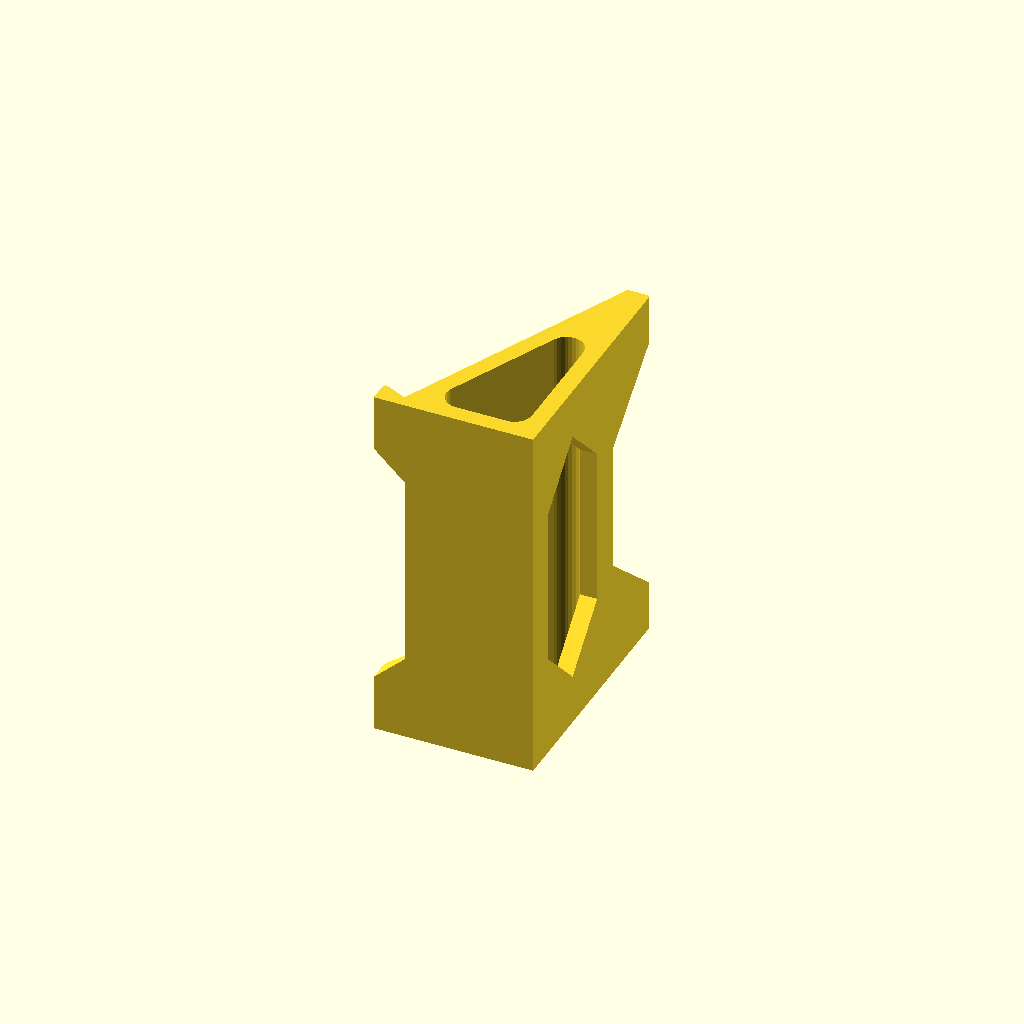
Cell 1: the model at its default parameters.
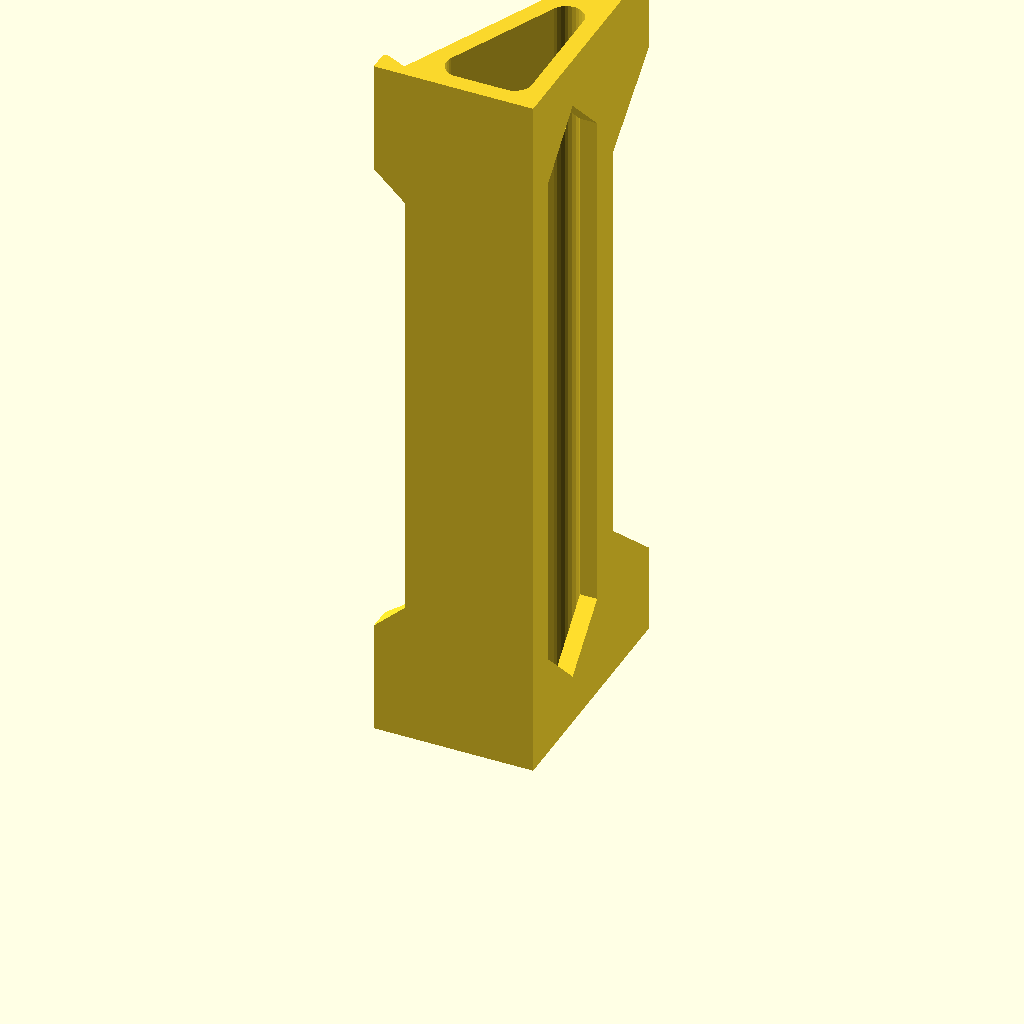
Cell 2: the same model with width = 640.
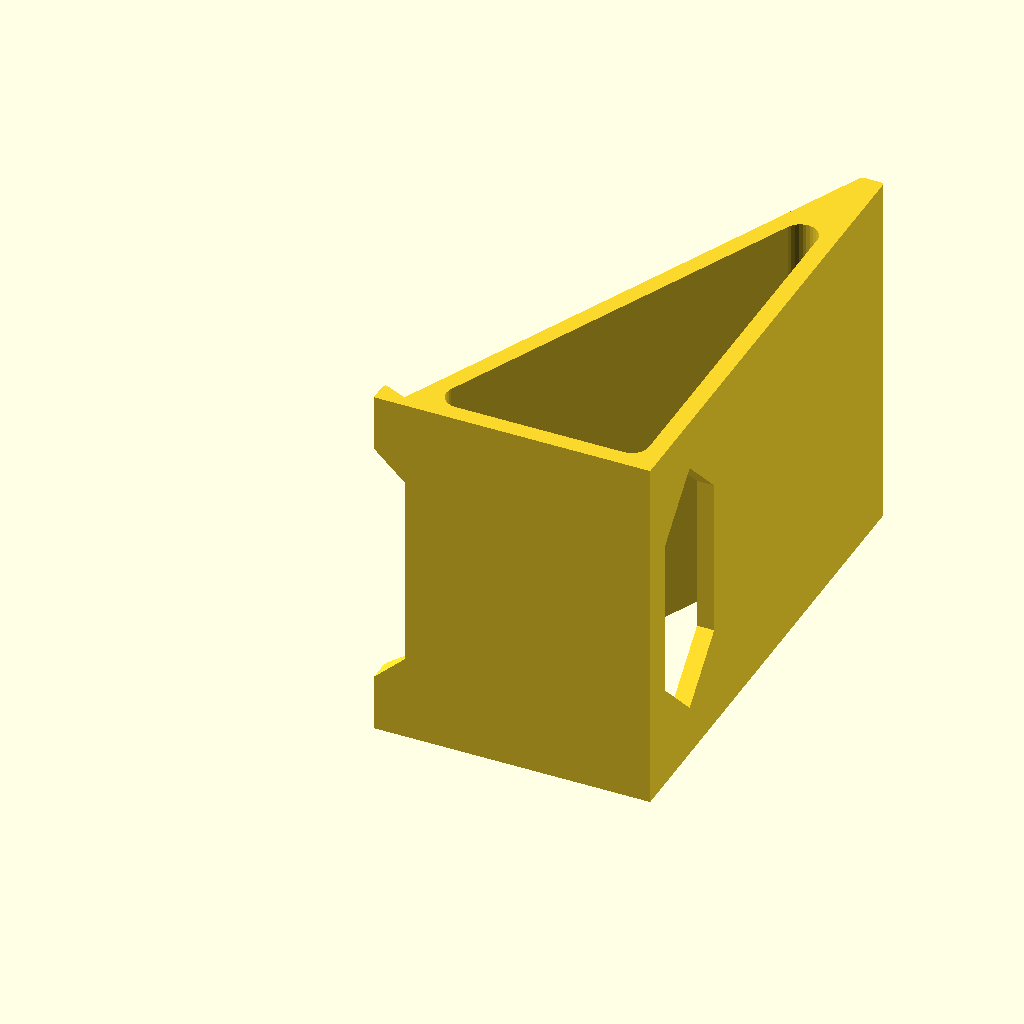
Cell 3: the same model with laptop_depth = 484.
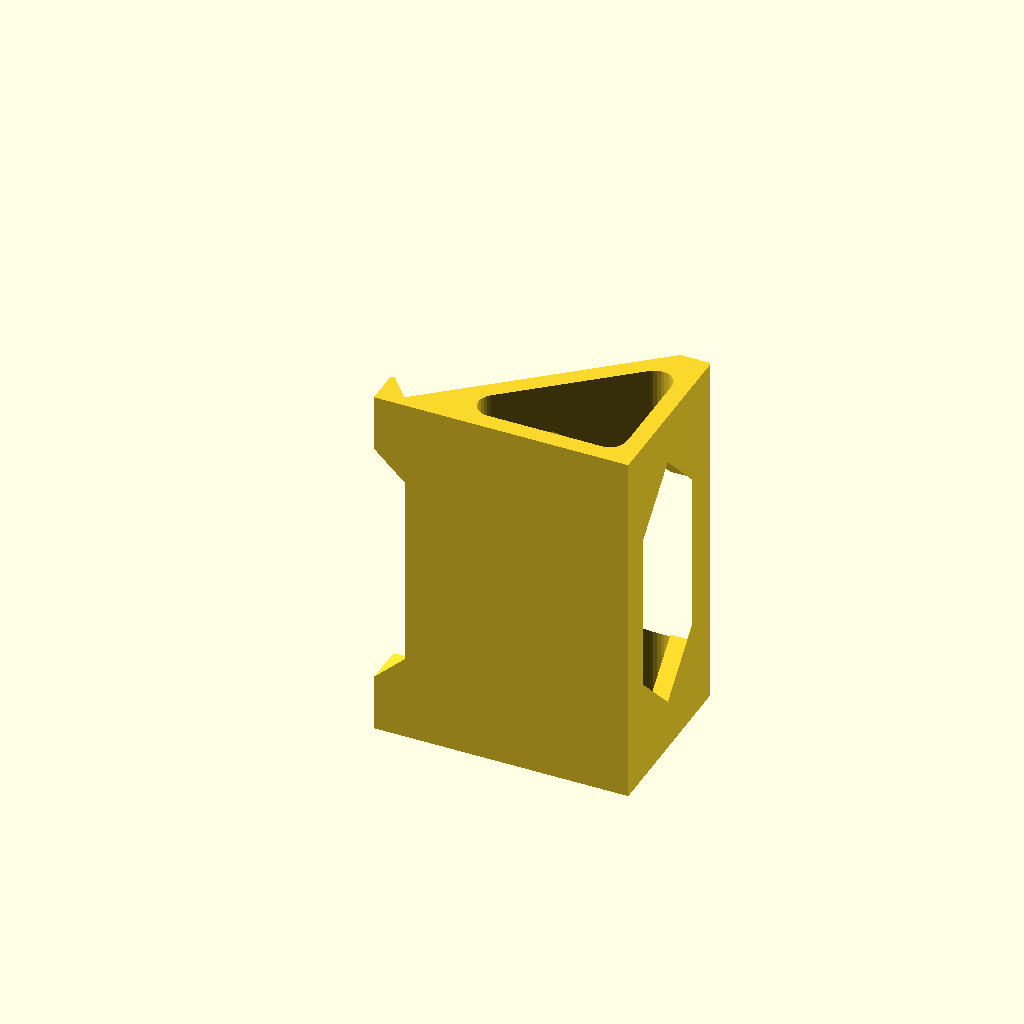
Cell 4: the same model with angle = 50.
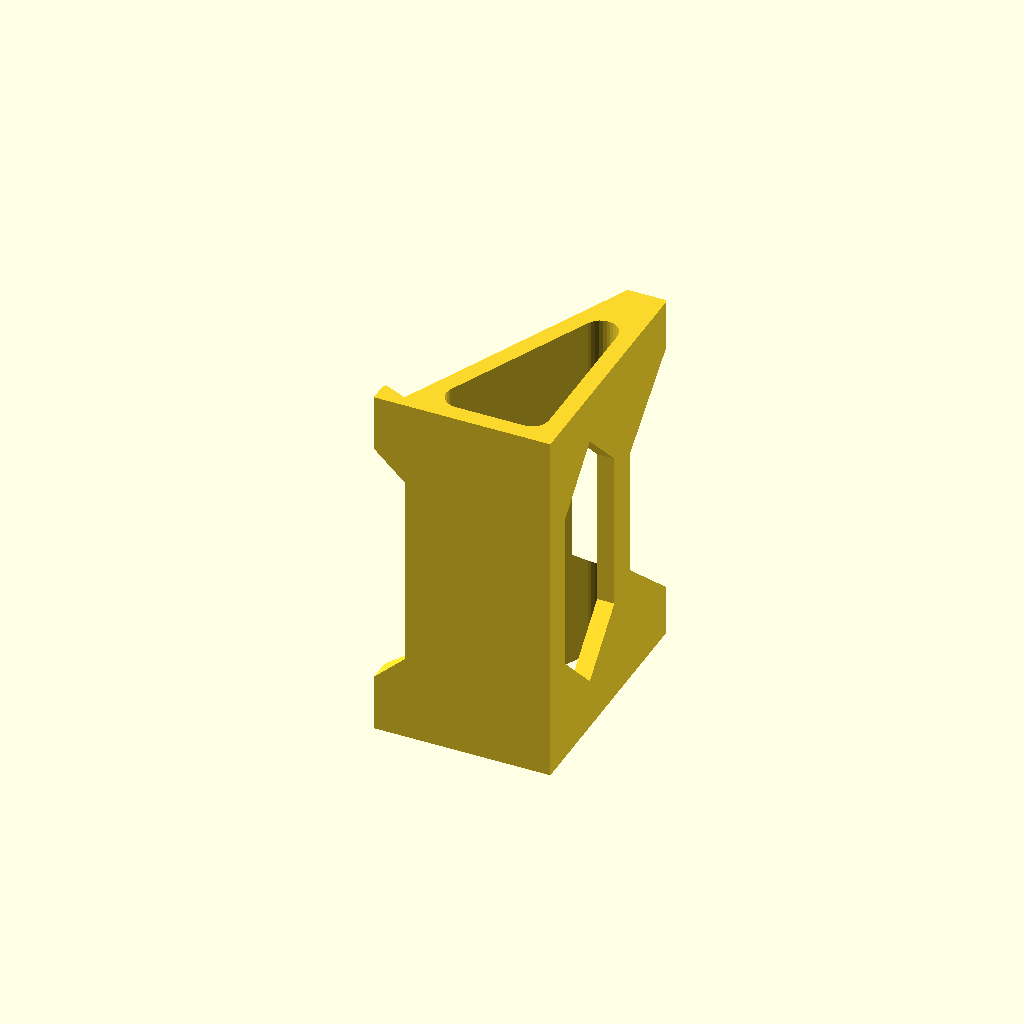
Cell 5 — extra_back set to 30, the other parameters unchanged.
All cells are drawn from one camera (rotation 55°, 0°, 25°, orthographic, colour scheme Cornfield), so only the parameter changes between them.
Source of the model, lenovo_stand.scad:
width = 320;
laptop_depth = 242;
angle = 25;

extra_back = 15;
lip = 22;
lift = 10;

module profile_2d() {
  roundoff = 2.5;
  $fn = 20;

  offset(r=roundoff)
  offset(r=-roundoff)
  difference() {
    translate([-lip, -lift])
    square([lip + extra_back + laptop_depth * sin(angle), lift + laptop_depth * cos(angle) - 10]);
    
    rotate([0, 0, 90-angle])
    square(500);
  }

  // Don't round off the bottom corners.
  translate([-lip, -lift])
  square([lip + extra_back + laptop_depth * sin(angle), lift]);
}

module piece() {
  front_cutout_width = width * 0.69;
  front_cutout_slope = 25;

  back_cutout_width = width * 0.79;
  back_cutout_slope = 70;
  
  difference() {
    linear_extrude(width)
    profile_2d();
    
    // Front cutout, for the front protrusion on the lid.
    translate([0, 0, (width-front_cutout_width)/2])
    hull() {
      linear_extrude(front_cutout_width)
      translate([-lip-100, 0])
      square(200, center=true);
      
      translate([0, 0, front_cutout_slope])
      linear_extrude(front_cutout_width - 2*front_cutout_slope)
      translate([-95, 0])
      square(200, center=true);
    }
    
    // Back cutout, for fingers.
    translate([0, 0, (width-back_cutout_width)/2])
    hull() {
      linear_extrude(back_cutout_width)
      translate([0, 200 + laptop_depth * cos(angle)])
      square(400, center=true);
      
      translate([0, 0, back_cutout_slope])
      linear_extrude(back_cutout_width - 2*back_cutout_slope)
      translate([0, 200 + laptop_depth * cos(angle) - 80])
      square(400, center=true);
    }
    
    // Inner hollow space.
    wall = 15;
    roundoff = 15;
    translate([0, 0, -1])
    linear_extrude(width+2)
    offset(r=roundoff)
    offset(-wall-roundoff)
    profile_2d();
    
    // Weight saving cutout on the back.
    hull()
    for (z = [90, width-90])
    translate([290, 64, z])
    rotate([45, 0, 0])
    cube([400, 65, 65], center=true);
  }
}

render()
//rotate([90, 0])
piece();
Customizer parameters (derived from the source; name, type, default, range or options):
width: number, default 320
laptop_depth: number, default 242
angle: number, default 25
extra_back: number, default 15
lip: number, default 22
lift: number, default 10
